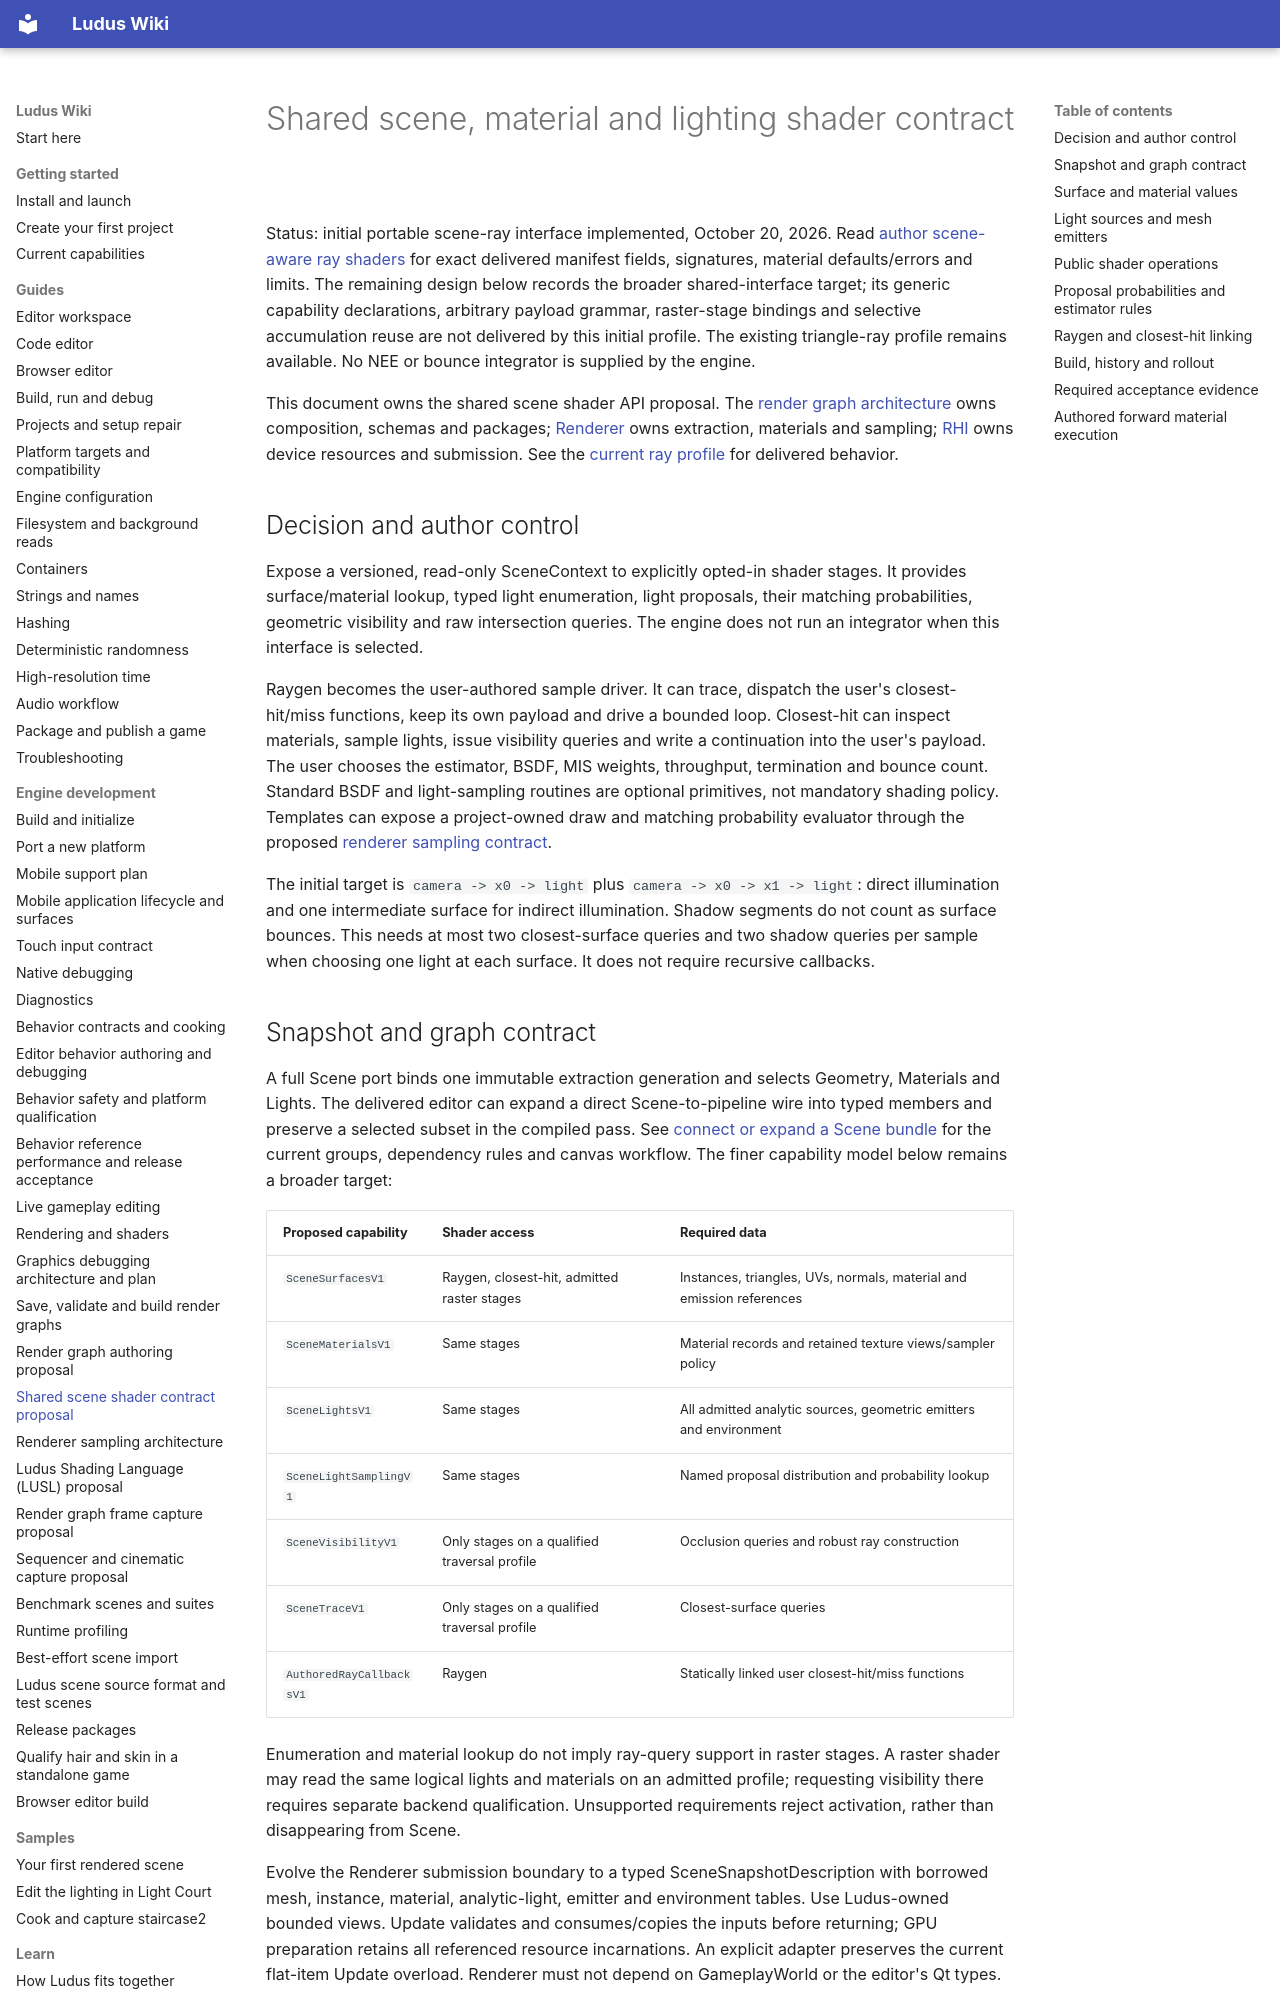

repository: The-Ludus-Project/Ludus · page: architecture/shared-scene-shader-contract/index.html · generator: mkdocs

# Shared scene, material and lighting shader contract

Status: initial portable scene-ray interface implemented, October 20, 2026.
Read [author scene-aware ray shaders](../development/render-graph-authoring.md#author-scene-aware-ray-shaders)
for exact delivered manifest fields, signatures, material defaults/errors and
limits. The remaining design below records the broader shared-interface target;
its generic capability declarations, arbitrary payload grammar, raster-stage
bindings and selective accumulation reuse are not delivered by this initial
profile. The existing triangle-ray profile remains available. No NEE or bounce
integrator is supplied by the engine.

This document owns the shared scene shader API proposal. The
[render graph architecture](render-graph-authoring.md#shared-schemas-and-cpugpu-layout)
owns composition, schemas and packages; [Renderer](renderer-systems.md) owns
extraction, materials and sampling; [RHI](rhi-gdi.md) owns device resources and
submission. See the [current ray profile](../development/render-graph-authoring.md#execute-a-triangle-ray-pipeline)
for delivered behavior.

## Decision and author control

Expose a versioned, read-only SceneContext to explicitly opted-in shader stages.
It provides surface/material lookup, typed light enumeration, light proposals,
their matching probabilities, geometric visibility and raw intersection queries.
The engine does not run an integrator when this interface is selected.

Raygen becomes the user-authored sample driver. It can trace, dispatch the user's
closest-hit/miss functions, keep its own payload and drive a bounded loop.
Closest-hit can inspect materials, sample lights, issue visibility queries and
write a continuation into the user's payload. The user chooses the estimator,
BSDF, MIS weights, throughput, termination and bounce count. Standard BSDF and
light-sampling routines are optional primitives, not mandatory shading policy.
Templates can expose a project-owned draw and matching probability evaluator
through the proposed [renderer sampling contract](renderer-sampling.md#project-authored-proposals).

The initial target is `camera -> x0 -> light` plus
`camera -> x0 -> x1 -> light`: direct illumination and one intermediate surface
for indirect illumination. Shadow segments do not count as surface bounces.
This needs at most two closest-surface queries and two shadow queries per sample
when choosing one light at each surface. It does not require recursive callbacks.
